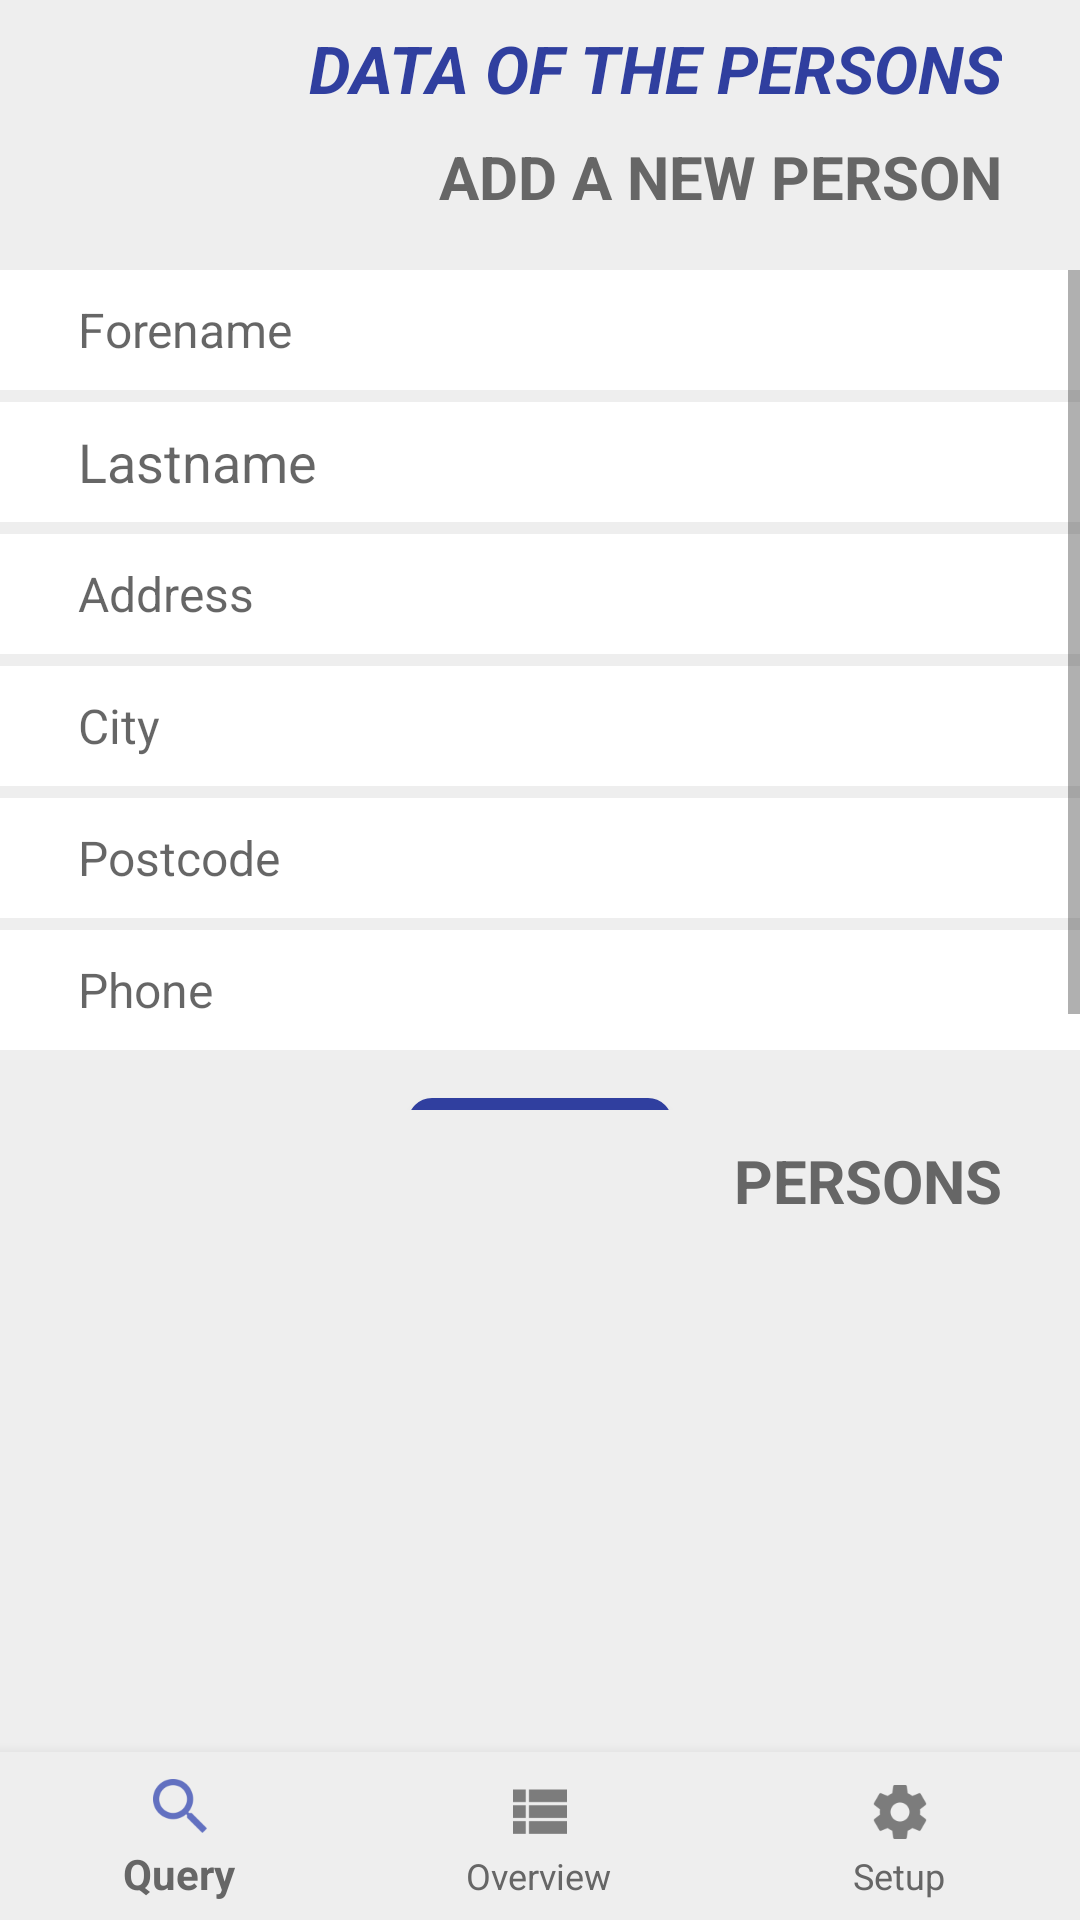

Android layout source for this screen:
<!-- AndroidManifest.xml: application theme AppTheme -->
<!-- res/layout/activity_persons_man.xml -->
<?xml version="1.0" encoding="utf-8"?>
<android.support.constraint.ConstraintLayout xmlns:android="http://schemas.android.com/apk/res/android"
    xmlns:app="http://schemas.android.com/apk/res-auto"
    xmlns:tools="http://schemas.android.com/tools"
    android:id="@+id/container"
    android:layout_width="match_parent"
    android:layout_height="match_parent"
    tools:context=".Activities.PersonsMan">

        <android.support.v7.widget.Toolbar
            android:id="@+id/persons_top"
            android:layout_width="0dp"
            android:layout_height="90dp"
            android:background="@color/toolbar_background"
            app:layout_constraintEnd_toEndOf="parent"
            app:layout_constraintStart_toStartOf="parent"
            app:layout_constraintTop_toTopOf="parent">
            

            <android.support.constraint.ConstraintLayout xmlns:android="http://schemas.android.com/apk/res/android"
                android:layout_width="match_parent"
                android:layout_height="match_parent"
                tools:layout_editor_absoluteX="16dp">

                <TextView
                    android:id="@+id/toolbar_title"
                    android:layout_width="0dp"
                    android:layout_height="wrap_content"
                    android:layout_gravity="center"
                    android:layout_marginEnd="26dp"
                    android:layout_marginTop="8dp"
                    android:text="@string/dataOfThePersons"
                    android:textAllCaps="true"
                    android:textColor="@color/toolbar_title"
                    android:textSize="22sp"
                    android:textStyle="bold|italic"
                    app:layout_constraintEnd_toEndOf="parent"
                    app:layout_constraintTop_toTopOf="parent" />

                <TextView
                    android:id="@+id/textView11"
                    android:layout_width="0dp"
                    android:layout_height="wrap_content"
                    android:layout_marginEnd="26dp"
                    android:layout_marginTop="8dp"
                    android:text="@string/addNewPerson"
                    android:textAlignment="viewStart"
                    android:textAllCaps="true"
                    android:textSize="20sp"
                    android:textStyle="bold"
                    app:layout_constraintEnd_toEndOf="parent"
                    app:layout_constraintTop_toBottomOf="@+id/toolbar_title" />

            </android.support.constraint.ConstraintLayout>

        </android.support.v7.widget.Toolbar>


    <TextView
        android:id="@+id/textView12"
        android:layout_width="0dp"
        android:layout_height="wrap_content"
        android:layout_marginBottom="10dp"
        android:layout_marginTop="10dp"
        android:paddingEnd="26dp"
        android:paddingStart="0dp"
        android:text="@string/persons"
        android:textAlignment="textEnd"
        android:textAllCaps="true"
        android:textSize="20sp"
        android:textStyle="bold"
        app:layout_constraintBottom_toTopOf="@+id/results"
        app:layout_constraintEnd_toEndOf="parent"
        app:layout_constraintHorizontal_bias="0.501"
        app:layout_constraintStart_toStartOf="parent"
        app:layout_constraintTop_toBottomOf="@+id/scrollview5" />

        <ListView
            android:id="@+id/results"
            android:layout_width="0dp"
            android:layout_height="0dp"
            android:layout_marginBottom="8dp"
            android:layout_marginStart="10dp"
            android:layout_marginTop="8dp"
            app:layout_constraintBottom_toTopOf="@+id/navigation"
            app:layout_constraintEnd_toEndOf="parent"
            app:layout_constraintHorizontal_bias="0.0"
            app:layout_constraintStart_toStartOf="parent"
            app:layout_constraintTop_toBottomOf="@+id/textView12" />

    <ScrollView
        android:id="@+id/scrollview5"
        android:layout_width="0dp"
        android:layout_height="280dp"
        app:layout_constraintEnd_toEndOf="parent"
        app:layout_constraintHorizontal_bias="0.0"
        app:layout_constraintStart_toStartOf="parent"
        app:layout_constraintTop_toBottomOf="@+id/persons_top">

        <android.support.constraint.ConstraintLayout
            android:layout_width="match_parent"
            android:layout_height="wrap_content">

            <EditText
                android:id="@+id/cmm_personForeNameBox2"
                android:layout_width="0dp"
                android:layout_height="40dp"
                android:background="@color/colorWhite"
                android:ems="10"
                android:hint="@string/foreName"
                android:inputType="textPersonName"
                android:paddingEnd="0dp"
                android:paddingStart="26dp"
                android:textSize="16sp"
                app:layout_constraintEnd_toEndOf="parent"
                app:layout_constraintStart_toStartOf="parent"
                app:layout_constraintTop_toTopOf="parent" />

            <EditText
                android:id="@+id/cmm_PersonLastNameBox2"
                android:layout_width="0dp"
                android:layout_height="40dp"
                android:layout_marginTop="4dp"
                android:background="@color/colorWhite"
                android:ems="10"
                android:hint="@string/lastName"
                android:inputType="textEmailSubject|textPersonName"
                android:paddingEnd="0dp"
                android:paddingStart="26dp"
                app:layout_constraintEnd_toEndOf="parent"
                app:layout_constraintStart_toStartOf="parent"
                app:layout_constraintTop_toBottomOf="@+id/cmm_personForeNameBox2" />

            <EditText
                android:id="@+id/cmm_personAddressBox2"
                android:layout_width="0dp"
                android:layout_height="40dp"
                android:layout_marginTop="4dp"
                android:background="@color/colorWhite"
                android:ems="10"
                android:hint="@string/CompanyAddress"
                android:inputType="textPersonName"
                android:labelFor="@+id/cmm_personAddressBox2"
                android:nextFocusForward="@id/cmm_personCityBox2"
                android:paddingEnd="0dp"
                android:paddingStart="26dp"
                android:textSize="16sp"
                app:layout_constraintEnd_toEndOf="parent"
                app:layout_constraintHorizontal_bias="1.0"
                app:layout_constraintStart_toStartOf="parent"
                app:layout_constraintTop_toBottomOf="@+id/cmm_PersonLastNameBox2" />

            <EditText
                android:id="@+id/cmm_personCityBox2"
                android:layout_width="0dp"
                android:layout_height="40dp"
                android:layout_marginTop="4dp"
                android:background="@color/colorWhite"
                android:ems="10"
                android:hint="@string/CompanyCity"
                android:inputType="textPersonName"
                android:labelFor="@+id/cmm_personCityBox2"
                android:nextFocusForward="@id/cmm_personPostcodeBox2"
                android:paddingEnd="0dp"
                android:paddingStart="26dp"
                android:textSize="16sp"
                app:layout_constraintEnd_toEndOf="parent"
                app:layout_constraintHorizontal_bias="0.0"
                app:layout_constraintStart_toStartOf="parent"
                app:layout_constraintTop_toBottomOf="@+id/cmm_personAddressBox2" />

            <EditText
                android:id="@+id/cmm_personPostcodeBox2"
                android:layout_width="0dp"
                android:layout_height="40dp"
                android:layout_marginTop="4dp"
                android:background="@color/colorWhite"
                android:ems="10"
                android:hint="@string/CompanyPostcode"
                android:inputType="textPersonName"
                android:labelFor="@+id/cmm_personPostcodeBox2"
                android:nextFocusForward="@id/cmm_personPhoneBox2"
                android:paddingEnd="0dp"
                android:paddingStart="26dp"
                android:textSize="16sp"
                app:layout_constraintEnd_toEndOf="parent"
                app:layout_constraintStart_toStartOf="parent"
                app:layout_constraintTop_toBottomOf="@+id/cmm_personCityBox2" />

            <EditText
                android:id="@+id/cmm_personPhoneBox2"
                android:layout_width="0dp"
                android:layout_height="40dp"
                android:layout_marginTop="4dp"
                android:background="@color/colorWhite"
                android:ems="10"
                android:hint="@string/Phone"
                android:inputType="phone"
                android:labelFor="@+id/cmm_personPhoneBox2"
                android:nextFocusForward="@id/cmm_agencyContPersNameBox3"
                android:paddingEnd="0dp"
                android:paddingStart="26dp"
                android:textAllCaps="false"
                android:textSize="16sp"
                app:layout_constraintEnd_toEndOf="parent"
                app:layout_constraintStart_toStartOf="parent"
                app:layout_constraintTop_toBottomOf="@+id/cmm_personPostcodeBox2" />

            <Button
                android:id="@+id/btn_stp_person_update2"
                android:layout_width="wrap_content"
                android:layout_height="40dp"
                android:layout_marginEnd="8dp"
                android:layout_marginStart="8dp"
                android:layout_marginTop="16dp"
                android:background="@drawable/shape"
                android:fontFamily="sans-serif"
                android:text="@string/bt_stp_somp_send"
                android:textColor="@color/colorWhite"
                android:textSize="20sp"
                android:textStyle="bold"
                app:layout_constraintEnd_toEndOf="parent"
                app:layout_constraintStart_toStartOf="parent"
                app:layout_constraintTop_toBottomOf="@+id/cmm_personPhoneBox2" />

        </android.support.constraint.ConstraintLayout>
    </ScrollView>

        <android.support.design.widget.BottomNavigationView
            android:id="@+id/navigation"
            android:layout_width="0dp"
            android:layout_height="wrap_content"
            android:layout_marginEnd="0dp"
            android:layout_marginStart="0dp"
            android:background="?android:attr/windowBackground"
            app:layout_constraintBottom_toBottomOf="parent"
            app:layout_constraintLeft_toLeftOf="parent"
            app:layout_constraintRight_toRightOf="parent"
            app:menu="@menu/navigation" />


</android.support.constraint.ConstraintLayout>
<!-- resources referenced by this layout -->
<resources>
  <color name="colorWhite">#ffffff</color>
  <color name="toolbar_background">#eee</color>
  <color name="toolbar_title">#303f9f</color>
  <!-- drawable shape (drawable) -->
  <?xml version="1.0" encoding="utf-8"?>
  <shape xmlns:android="http://schemas.android.com/apk/res/android" >
    <stroke android:width="2dp"
      android:color="@color/colorPrimaryDark"/>
    <gradient
      android:angle="225"
      android:startColor="@color/colorPrimaryDark"
      android:endColor="@color/colorPrimaryDark"/>
  <corners
      android:bottomLeftRadius="7dp"
      android:bottomRightRadius="7dp"
      android:topLeftRadius="7dp"
     android:topRightRadius="7dp" />
  </shape>
  <string name="CompanyAddress">Address</string>
  <string name="CompanyCity">City</string>
  <string name="CompanyPostcode">Postcode</string>
  <string name="Phone">Phone</string>
  <string name="addNewPerson">Add a new person</string>
  <string name="bt_stp_somp_send">Save</string>
  <string name="dataOfThePersons">Data of the persons</string>
  <string name="foreName">Forename</string>
  <string name="lastName">Lastname</string>
  <string name="persons">Persons</string>
  <style name="AppTheme" parent="Theme.AppCompat.Light.NoActionBar">
          
          <item name="colorPrimary">@color/colorPrimary</item>
          <item name="colorPrimaryDark">@color/colorPrimaryDark</item>
          <item name="colorAccent">@color/colorAccent</item>
          <item name="android:textColor">#666666</item>
          <item name="android:editTextColor">#666666</item>
          <item name="android:windowLightStatusBar">true</item>
          <item name="android:background">#eee</item>
      </style>
  <color name="colorPrimaryDark">#303f9f</color>
  <color name="colorPrimary">#3f51b5</color>
  <color name="colorAccent">#78909b</color>
</resources>
